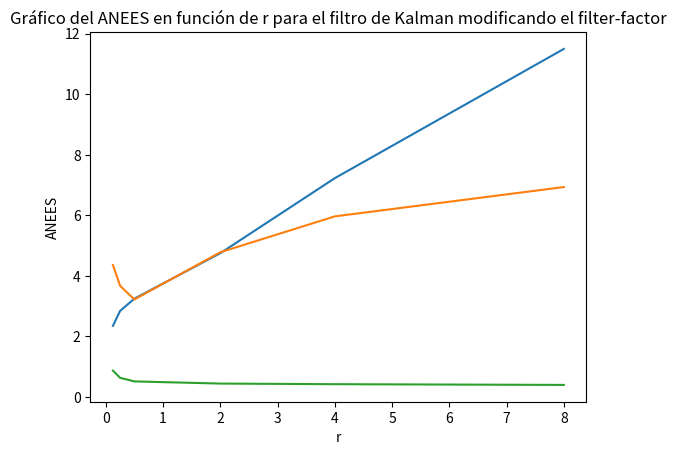

Generate this figure with matplotlib:
import numpy as np
import matplotlib.pyplot as plt


def graficos():
    # grafico parte b) del ejercicio ekf

    # defino el vector para el eje X
    x_ekf = [0.125,0.25,0.5,2,4,8]

    # defino el vector para el eje Y
    y_b_ekf = [2.343146239870264,2.8380821742342985,3.243113944056096,4.744501139568933,7.2243924150362275,11.496087236170984]
    plt.plot(x_ekf, y_b_ekf)
    plt.xlabel('r')
    plt.ylabel('Error de posicion medio')
    plt.title('Gráfico del error de posición medio en función de r para el filtro de Kalman')
    plt.show()

    # grafico parte c)
    # error de posicion medio
    y_c_ekf_epm = [4.3561794286447375,3.669512902143256,3.2162947302028035,4.776433233502772,5.962007473852059,6.9308244192852895] 
    # ANEES
    y_c_ekf_ANEES = [0.8659920836116716,0.627483947929258,0.5081977400787687,0.43675417107236475,0.41598154704846113,0.39191476053353047]

    # grafico para el error de posicion medio
    plt.plot(x_ekf, y_c_ekf_epm)
    plt.xlabel('r')
    plt.ylabel('Error de posicion medio')
    plt.title('Gráfico del error de posición medio en función de r para el filtro de Kalman modificando el filter-factor')
    plt.show()

    # grafico para el ANEES
    plt.plot(x_ekf, y_c_ekf_ANEES)
    plt.xlabel('r')
    plt.ylabel('ANEES')
    plt.title('Gráfico del ANEES en función de r para el filtro de Kalman modificando el filter-factor')
    
    
    plt.show()

graficos()